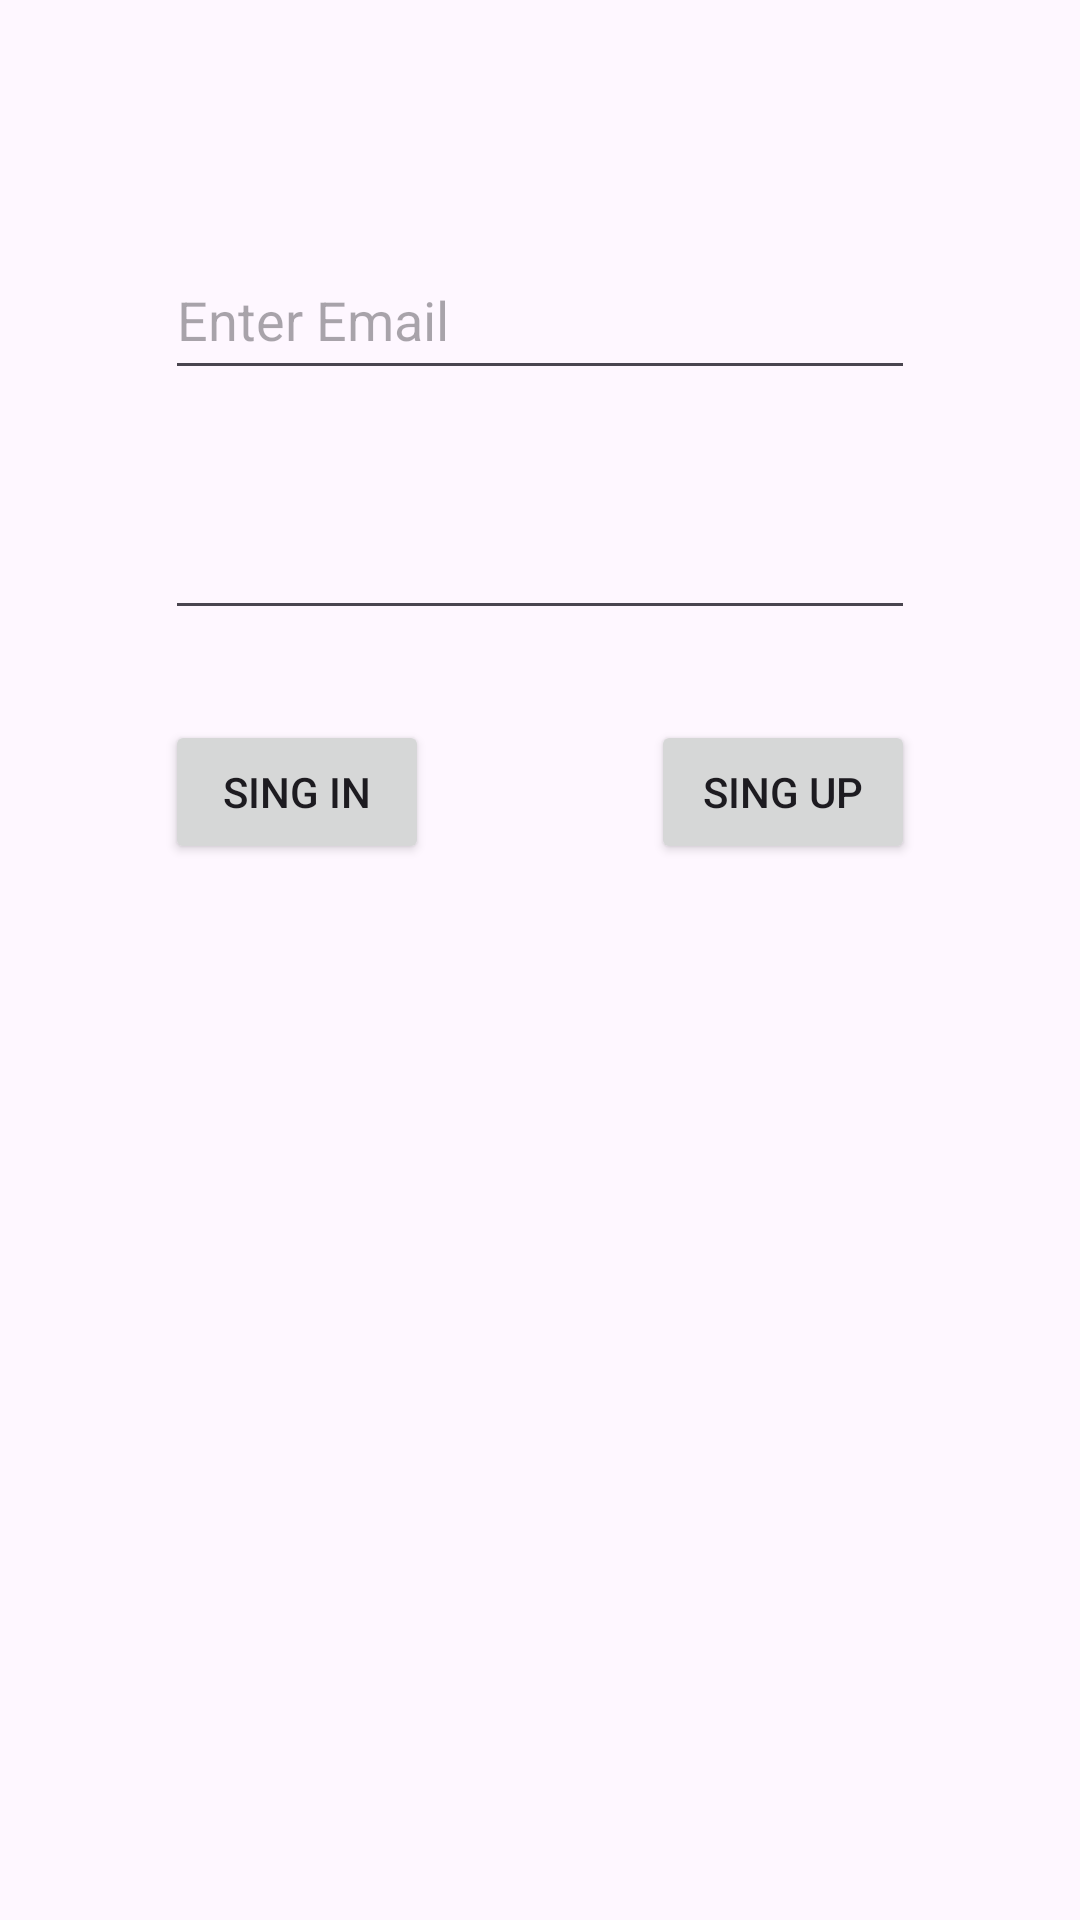

Write the Android layout XML for this screen, with the resource values it uses.
<!-- AndroidManifest.xml: application theme Theme.ResimDefteri -->
<!-- res/layout/activity_login.xml -->
<?xml version="1.0" encoding="utf-8"?>
<androidx.constraintlayout.widget.ConstraintLayout
    xmlns:android="http://schemas.android.com/apk/res/android"
    xmlns:tools="http://schemas.android.com/tools"
    xmlns:app="http://schemas.android.com/apk/res-auto"
    android:layout_width="match_parent"
    android:layout_height="match_parent"
    tools:context=".view.LoginActivity">

  <EditText
      android:id="@+id/emailText"
      android:layout_width="250dp"
      android:layout_height="50dp"
      android:layout_marginTop="80dp"
      android:ems="10"
      android:hint="Enter Email"
      android:inputType="text"
      app:layout_constraintEnd_toEndOf="parent"
      app:layout_constraintStart_toStartOf="parent"
      app:layout_constraintTop_toTopOf="parent" />

  <EditText
      android:id="@+id/passwordText"
      android:layout_width="250dp"
      android:layout_height="50dp"
      android:layout_marginTop="30dp"
      android:ems="10"
      android:inputType="textPassword"
      app:layout_constraintEnd_toEndOf="parent"
      app:layout_constraintStart_toStartOf="parent"
      app:layout_constraintTop_toBottomOf="@+id/emailText" />

  <Button
      android:id="@+id/signInButton"
      android:layout_width="wrap_content"
      android:layout_height="wrap_content"
      android:layout_marginTop="30dp"
      android:onClick="singInClick"
      android:text="Sing In"
      app:layout_constraintStart_toStartOf="@+id/passwordText"
      app:layout_constraintTop_toBottomOf="@+id/passwordText" />

  <Button
      android:id="@+id/singUpButton"
      android:layout_width="wrap_content"
      android:layout_height="wrap_content"
      android:layout_marginTop="30dp"
      android:onClick="singUpClick"
      android:text="Sing Up"
      app:layout_constraintEnd_toEndOf="@+id/passwordText"
      app:layout_constraintTop_toBottomOf="@+id/passwordText" />
</androidx.constraintlayout.widget.ConstraintLayout>
<!-- resources referenced by this layout -->
<resources>
  <style name="Theme.ResimDefteri" parent="Base.Theme.ResimDefteri" />
  <style name="Base.Theme.ResimDefteri" parent="Theme.Material3.DayNight">
          
          
      </style>
</resources>
